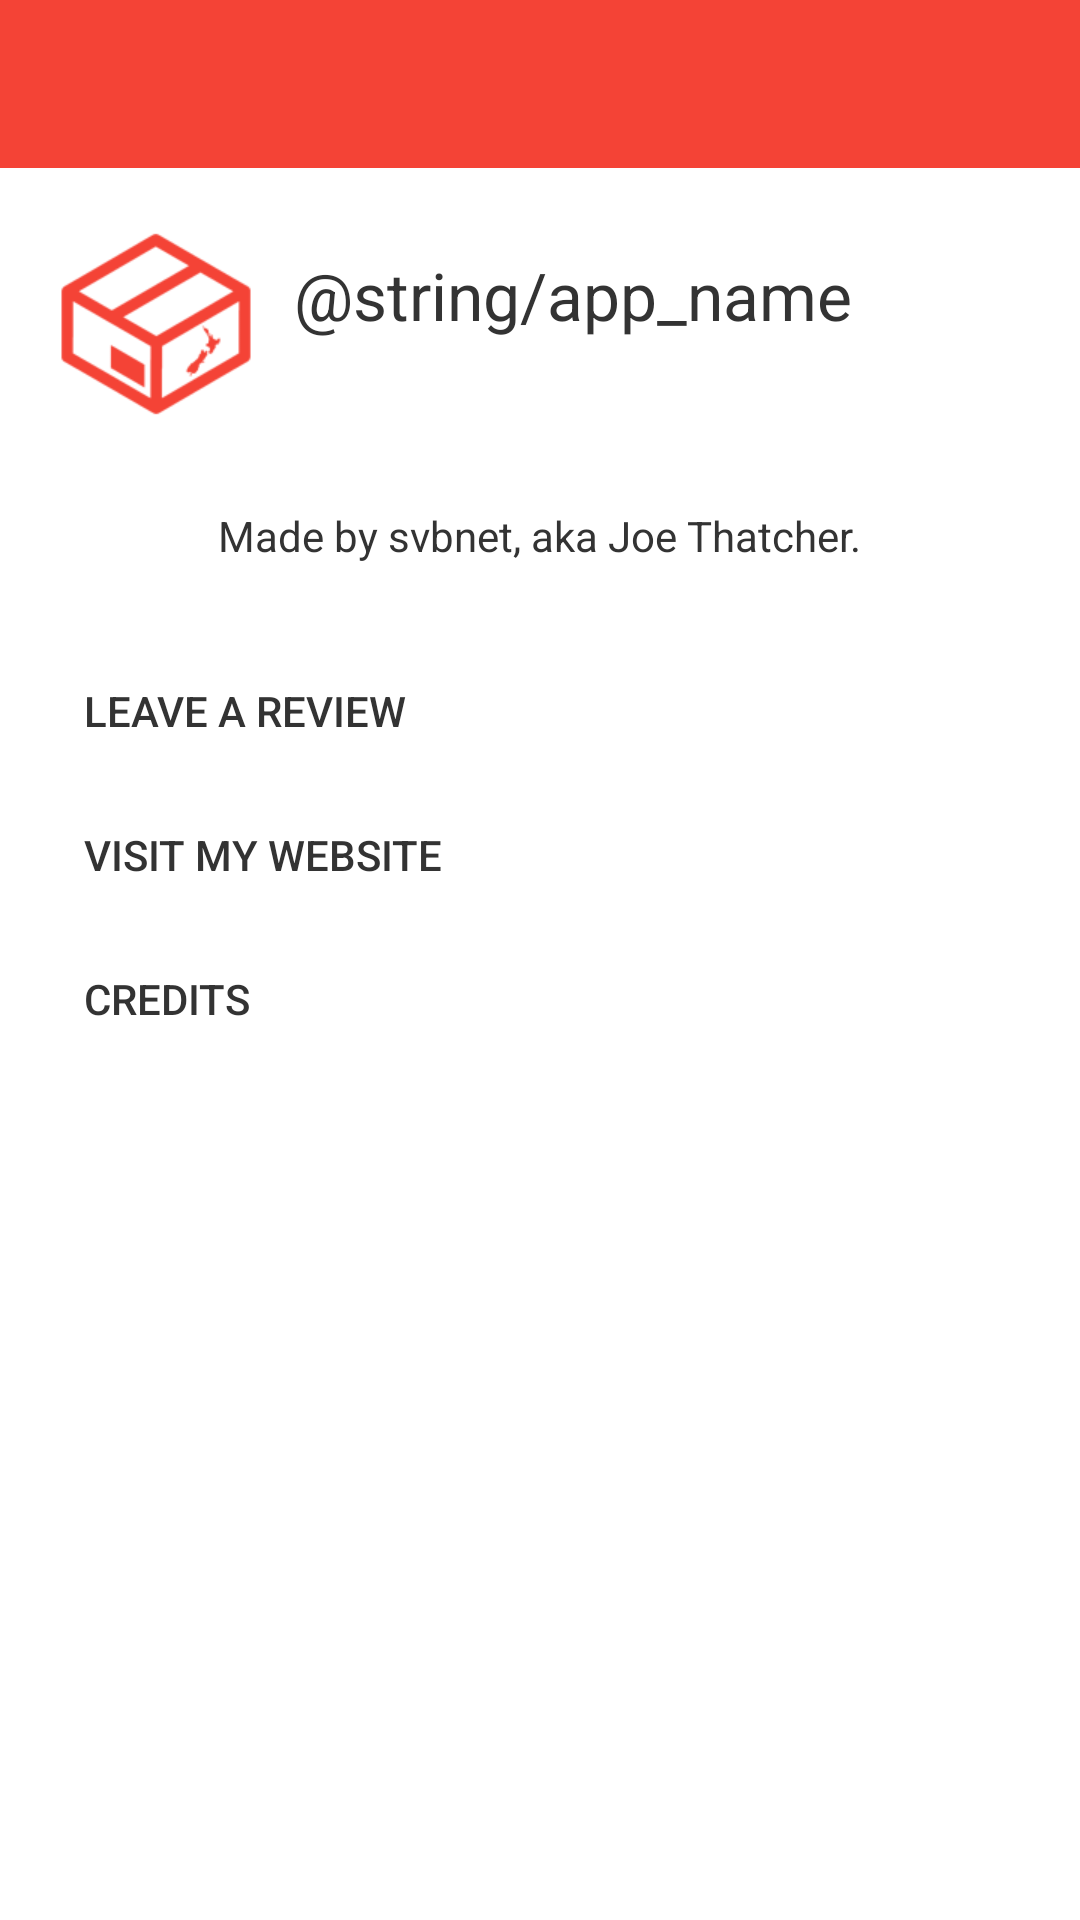

Here is an Android app screen rendered from its layout file. Give the layout XML and the strings, colors and styles it references.
<!-- AndroidManifest.xml: application theme AppTheme -->
<!-- res/layout/activity_about.xml -->
<?xml version="1.0" encoding="utf-8"?>
<LinearLayout
    xmlns:android="http://schemas.android.com/apk/res/android"
    xmlns:tools="http://schemas.android.com/tools"
    android:layout_width="match_parent"
    android:layout_height="match_parent"

    android:orientation="vertical"
    tools:context="co.example.tracknz.activity.AboutActivity">
    <include
        android:layout_width="fill_parent"
        android:layout_height="wrap_content"
        layout="@layout/toolbar" />

    <RelativeLayout
        android:layout_width="match_parent"
        android:layout_height="wrap_content"
        android:layout_marginTop="@dimen/activity_vertical_margin"
        android:layout_marginBottom="@dimen/activity_vertical_margin"
        android:layout_marginLeft="@dimen/activity_horizontal_margin"
        android:layout_marginRight="@dimen/activity_horizontal_margin">

        <RelativeLayout
            android:layout_width="match_parent"
            android:layout_height="wrap_content"
            android:id="@+id/relativeLayout">

            <ImageView
                android:layout_width="72dp"
                android:layout_height="72dp"
                android:id="@+id/icon"
                android:src="@mipmap/ic_launcher" />

            <RelativeLayout
                android:layout_width="wrap_content"
                android:layout_height="wrap_content"
                android:layout_toRightOf="@+id/icon"
                android:layout_toEndOf="@+id/icon"
                android:layout_marginLeft="10dp"
                android:layout_centerVertical="true">

                <TextView
                    android:layout_width="wrap_content"
                    android:layout_height="wrap_content"
                    android:textAppearance="?android:attr/textAppearanceLarge"
                    android:text="@string/app_name"
                    android:id="@+id/app_name" />

                <TextView
                    android:layout_width="wrap_content"
                    android:layout_height="wrap_content"
                    android:textAppearance="?android:attr/textAppearanceSmall"
                    android:id="@+id/version_label"
                    android:layout_below="@+id/app_name"
                    android:layout_alignLeft="@+id/app_name"
                    android:layout_alignStart="@+id/app_name"
                    tools:text="version 1.3.1"/>
            </RelativeLayout>

        </RelativeLayout>

        <TextView
            android:layout_width="wrap_content"
            android:layout_height="wrap_content"
            android:text="@string/about_message"
            android:id="@+id/textView"
            android:layout_gravity="center_horizontal"
            android:layout_below="@+id/relativeLayout"
            android:layout_centerHorizontal="true"
            android:layout_marginTop="25dp" />

        <LinearLayout
            android:orientation="vertical"
            android:layout_width="match_parent"
            android:layout_height="wrap_content"
            android:layout_below="@+id/textView"
            android:layout_marginTop="25dp">

            <Button
                android:layout_width="match_parent"
                android:layout_height="wrap_content"
                android:text="@string/btn_review"
                android:id="@+id/review_action"
                android:gravity="left|center_vertical"
                style="@style/Base.Widget.AppCompat.Button.Borderless.Colored" />

            <Button
                android:layout_width="match_parent"
                android:layout_height="wrap_content"
                android:text="@string/btn_website"
                android:id="@+id/website_action"
                android:gravity="left|center_vertical"
                style="@style/Base.Widget.AppCompat.Button.Borderless.Colored" />

            <Button
                android:layout_width="match_parent"
                android:layout_height="wrap_content"
                android:text="@string/btn_credits"
                android:id="@+id/credits_action"
                android:gravity="left|center_vertical"
                style="@style/Base.Widget.AppCompat.Button.Borderless.Colored" />
        </LinearLayout>

    </RelativeLayout>

</LinearLayout>
<!-- res/layout/toolbar.xml (included above) -->
<?xml version="1.0" encoding="utf-8"?>
<LinearLayout
    android:orientation="vertical"
    android:layout_width="match_parent"
    android:layout_height="wrap_content"
    xmlns:app="http://schemas.android.com/apk/res-auto"
    xmlns:android="http://schemas.android.com/apk/res/android"
    android:background="@color/window_background">
<android.support.v7.widget.Toolbar
    android:id="@+id/toolbar"
    android:layout_width="match_parent"
    android:layout_height="?attr/actionBarSize"
    android:background="@color/primary"
    android:theme="@style/ThemeOverlay.AppCompat.Dark.ActionBar"
    app:popupTheme="@style/ThemeOverlay.AppCompat.Light"
    />
    <FrameLayout
        android:id="@+id/fragmentContainer"
        android:layout_width="match_parent"
        android:layout_height="wrap_content"
        android:foreground="@drawable/bottom_shadow"
        />
    </LinearLayout>
    
<!-- resources referenced by this layout -->
<resources>
  <color name="primary">#F44336</color>
  <color name="window_background">#ffffff</color>
  <dimen name="activity_horizontal_margin">16dp</dimen>
  <dimen name="activity_vertical_margin">16dp</dimen>
  <!-- mipmap ic_launcher: png bitmap (mipmap-hdpi, 3710 bytes) -->
  <string name="about_message">Made by svbnet, aka Joe Thatcher.</string>
  <string name="btn_credits">Credits</string>
  <string name="btn_review">Leave a review</string>
  <string name="btn_website">Visit my website</string>
  <style name="AppTheme" parent="Theme.AppCompat.Light.NoActionBar">
          <item name="colorPrimary">@color/primary</item>
          <item name="colorPrimaryDark">@color/primary_dark</item>
          <item name="colorAccent">@color/accent</item>
          <item name="windowActionModeOverlay">true</item>
          <item name="windowActionBar">false</item>
          <item name="android:textColor">@color/text</item>
          <item name="actionModeBackground">@color/primary</item>
          <item name="actionModeSplitBackground">@color/primary_dark</item>
          <item name="android:windowBackground">@color/window_background</item>
          <item name="android:activatedBackgroundIndicator">@drawable/tracked_package_background</item>
      </style>
  <color name="primary_dark">#D32F2F</color>
  <color name="accent">#448AFF</color>
  <color name="text">#333</color>
  <!-- drawable tracked_package_background (drawable) -->
  <?xml version="1.0" encoding="utf-8"?>
  <selector xmlns:android="http://schemas.android.com/apk/res/android">
      <item android:state_checked="true" android:drawable="@color/selection" />
      <item android:state_activated="true" android:drawable="@color/selection" />
      <item android:drawable="@android:color/transparent" />
  </selector>
  <color name="selection">#eee</color>
</resources>
